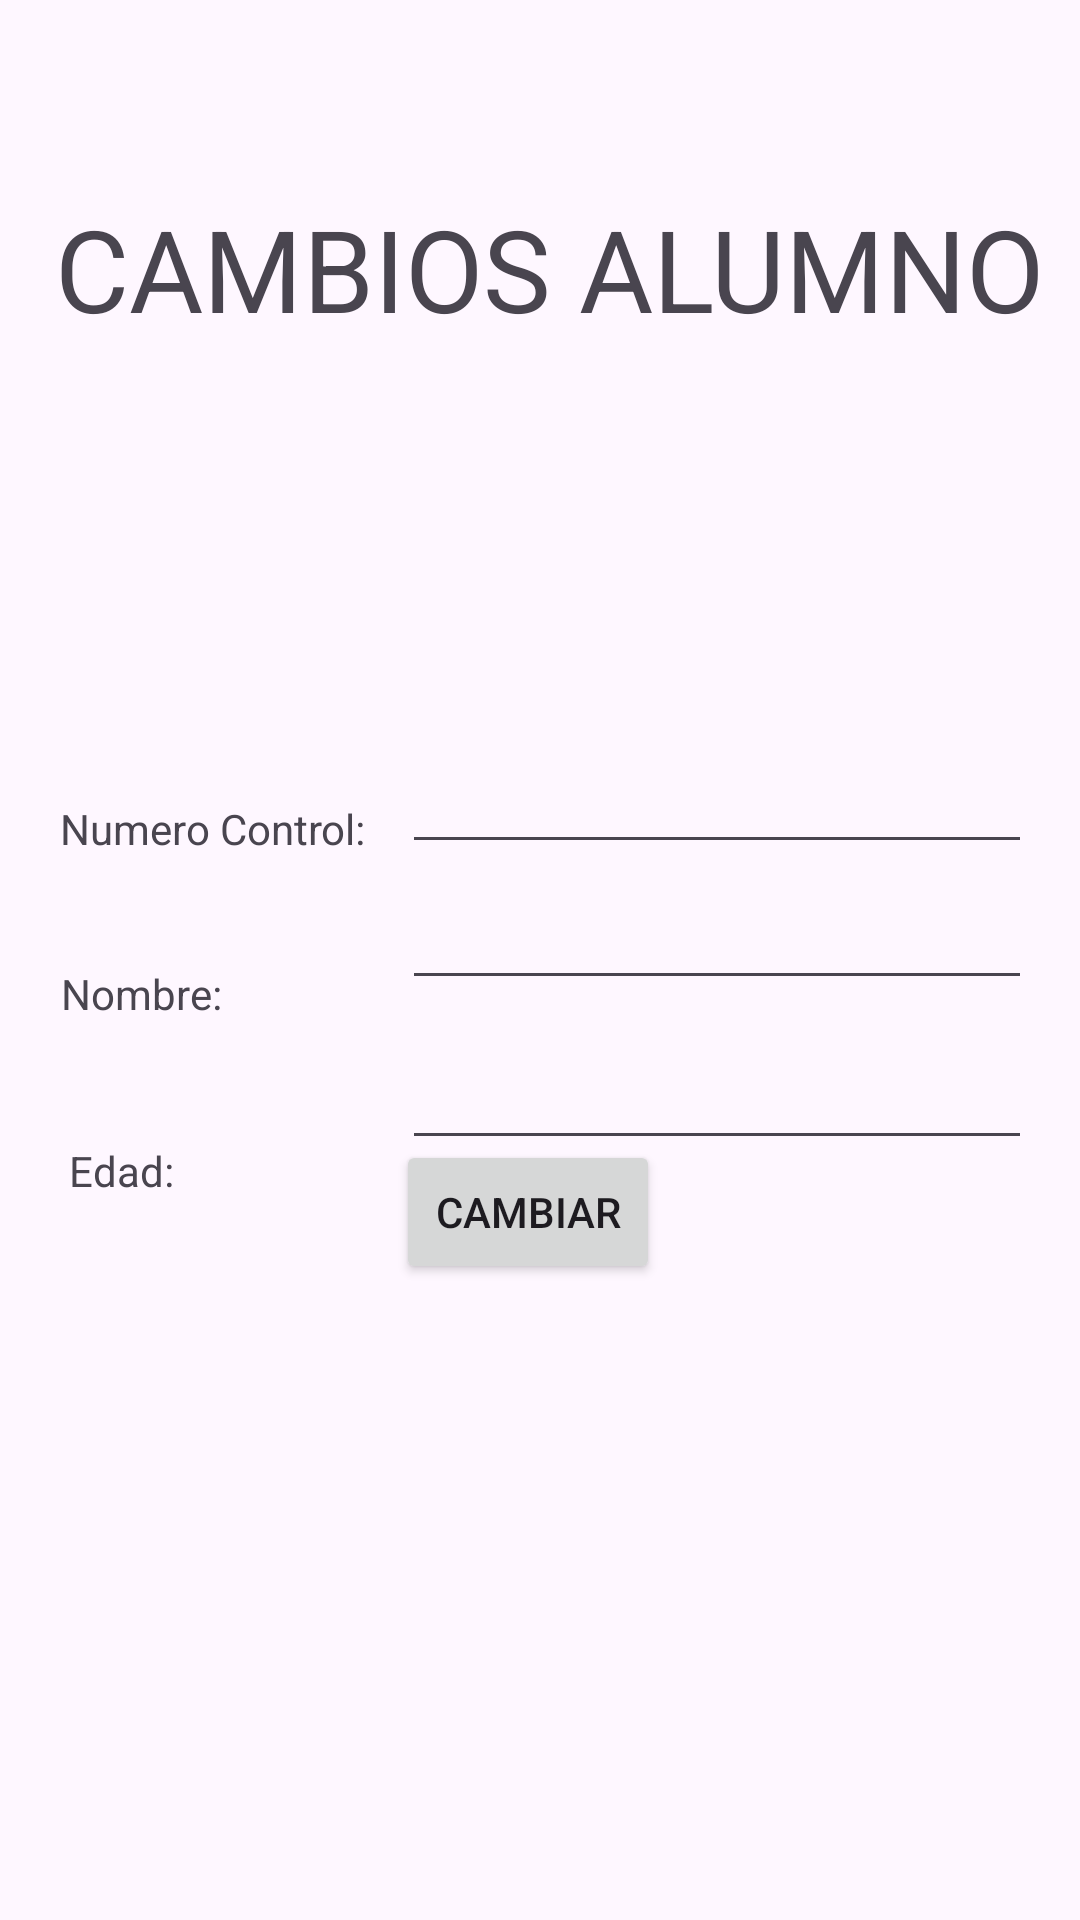

Reconstruct the res/layout file that produces this screen, plus the resources it refers to.
<!-- AndroidManifest.xml: application theme Theme.BD_SQLite_2024 -->
<!-- res/layout/activity_cambios.xml -->
<?xml version="1.0" encoding="utf-8"?>
<androidx.constraintlayout.widget.ConstraintLayout xmlns:android="http://schemas.android.com/apk/res/android"
    xmlns:app="http://schemas.android.com/apk/res-auto"
    xmlns:tools="http://schemas.android.com/tools"
    android:layout_width="match_parent"
    android:layout_height="match_parent">

    <TextView
        android:id="@+id/textView6"
        android:layout_width="wrap_content"
        android:layout_height="wrap_content"
        android:layout_marginTop="64dp"
        android:layout_marginEnd="12dp"
        android:text="CAMBIOS ALUMNO"
        android:textSize="38sp"
        app:layout_constraintEnd_toEndOf="parent"
        app:layout_constraintTop_toTopOf="parent" />

    <TextView
        android:id="@+id/textView9"
        android:layout_width="wrap_content"
        android:layout_height="wrap_content"
        android:layout_marginTop="40dp"
        android:layout_marginEnd="76dp"
        android:text="Edad:"
        app:layout_constraintEnd_toStartOf="@+id/cajaEdadCambios"
        app:layout_constraintTop_toBottomOf="@+id/textView8" />

    <TextView
        android:id="@+id/textView8"
        android:layout_width="wrap_content"
        android:layout_height="wrap_content"
        android:layout_marginTop="36dp"
        android:layout_marginEnd="60dp"
        android:text="Nombre:"
        app:layout_constraintEnd_toStartOf="@+id/cajaNombreCambios"
        app:layout_constraintTop_toBottomOf="@+id/textView7" />

    <EditText
        android:id="@+id/cajaNumeroControlCambios"
        android:layout_width="wrap_content"
        android:layout_height="wrap_content"
        android:layout_marginTop="132dp"
        android:layout_marginEnd="16dp"
        android:ems="10"
        android:inputType="text"
        android:text=""
        app:layout_constraintEnd_toEndOf="parent"
        app:layout_constraintTop_toBottomOf="@+id/textView6" />

    <EditText
        android:id="@+id/cajaEdadCambios"
        android:layout_width="wrap_content"
        android:layout_height="wrap_content"
        android:layout_marginTop="12dp"
        android:layout_marginEnd="16dp"
        android:ems="10"
        android:inputType="text"
        android:onClick="eliminarAlumno"
        app:layout_constraintEnd_toEndOf="parent"
        app:layout_constraintTop_toBottomOf="@+id/cajaNombreCambios" />

    <EditText
        android:id="@+id/cajaNombreCambios"
        android:layout_width="wrap_content"
        android:layout_height="wrap_content"
        android:layout_marginTop="4dp"
        android:layout_marginEnd="16dp"
        android:ems="10"
        android:inputType="text"
        android:text=""
        app:layout_constraintEnd_toEndOf="parent"
        app:layout_constraintTop_toBottomOf="@+id/cajaNumeroControlCambios" />

    <TextView
        android:id="@+id/textView7"
        android:layout_width="wrap_content"
        android:layout_height="wrap_content"
        android:layout_marginTop="152dp"
        android:layout_marginEnd="12dp"
        android:text="Numero Control:"
        app:layout_constraintEnd_toStartOf="@+id/cajaNumeroControlCambios"
        app:layout_constraintTop_toBottomOf="@+id/textView6" />

    <Button
        android:id="@+id/btnCambiar"
        android:layout_width="wrap_content"
        android:layout_height="wrap_content"
        android:layout_marginEnd="140dp"
        android:layout_marginBottom="212dp"
        android:onClick="cambiarAlumno"
        android:text="CAMBIAR"
        app:layout_constraintBottom_toBottomOf="parent"
        app:layout_constraintEnd_toEndOf="parent" />
</androidx.constraintlayout.widget.ConstraintLayout>
<!-- resources referenced by this layout -->
<resources>
  <style name="Theme.BD_SQLite_2024" parent="Base.Theme.BD_SQLite_2024" />
  <style name="Base.Theme.BD_SQLite_2024" parent="Theme.Material3.DayNight.NoActionBar">
          
          
      </style>
</resources>
